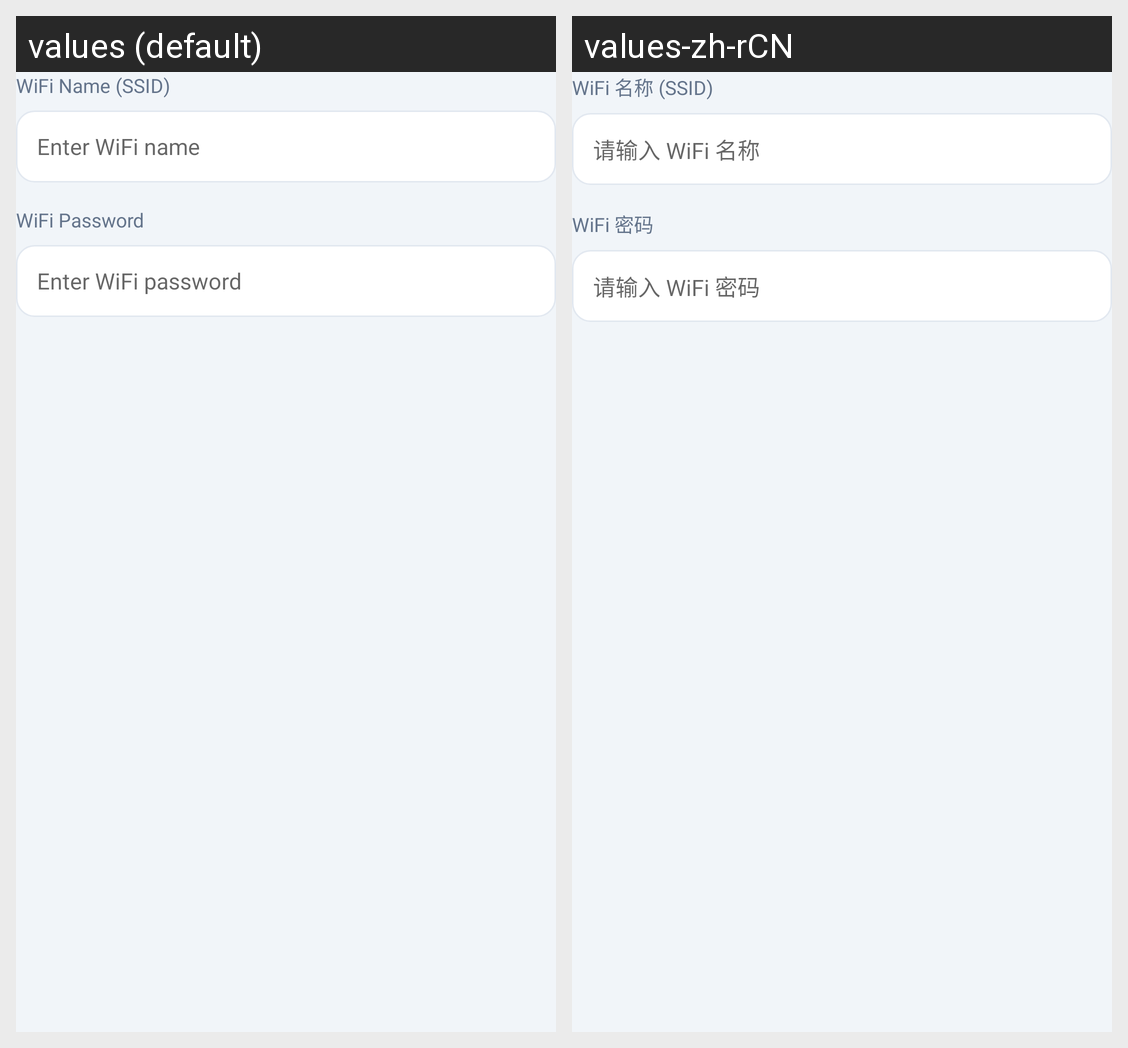

Translations of the strings shown on this Android screen, per locale in the grid:
Android screen res/layout/dialog_ai50_wifi.xml rendered under 2 locales, left to right: values (default), values-zh-rCN. Device: Nexus 5 (rendered at 1080×1920; each locale shown at half size, 540×960, under a caption strip naming it); theme AppTheme.
Strings drawn on this screen, with the default value and each locale's value (text and hints the layout hard-codes, and strings that could not be matched under every locale, appear in the picture but are not listed):

dialog_wifi_ssid
  values: WiFi Name (SSID)
  values-zh-rCN: WiFi 名称 (SSID)

dialog_wifi_ssid_hint
  values: Enter WiFi name
  values-zh-rCN: 请输入 WiFi 名称

dialog_wifi_pwd
  values: WiFi Password
  values-zh-rCN: WiFi 密码

dialog_wifi_pwd_hint
  values: Enter WiFi password
  values-zh-rCN: 请输入 WiFi 密码
